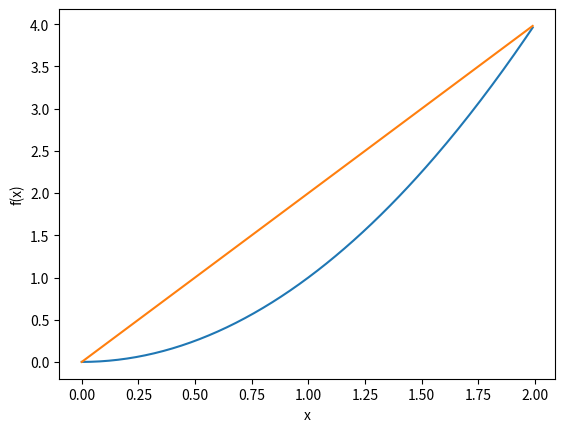

The script that saved this image:
import numpy as np
import matplotlib.pyplot as plt

def numerical_diff(f,x):
    h = 1e-4 # 0.0001
    nd = (f(x+h) - f(x-h))/(2 * h)
    return nd

def func_1(x):
    return x**2

x = np.arange(0.0,2.0,0.01) # 0から20まで0.1刻みのベクトルを生成

y = func_1(x)

y_diff = [numerical_diff(func_1, xi) for xi in x]

plt.xlabel("x")
plt.ylabel("f(x)")
plt.plot(x,y)
plt.plot(x,y_diff)

plt.show()